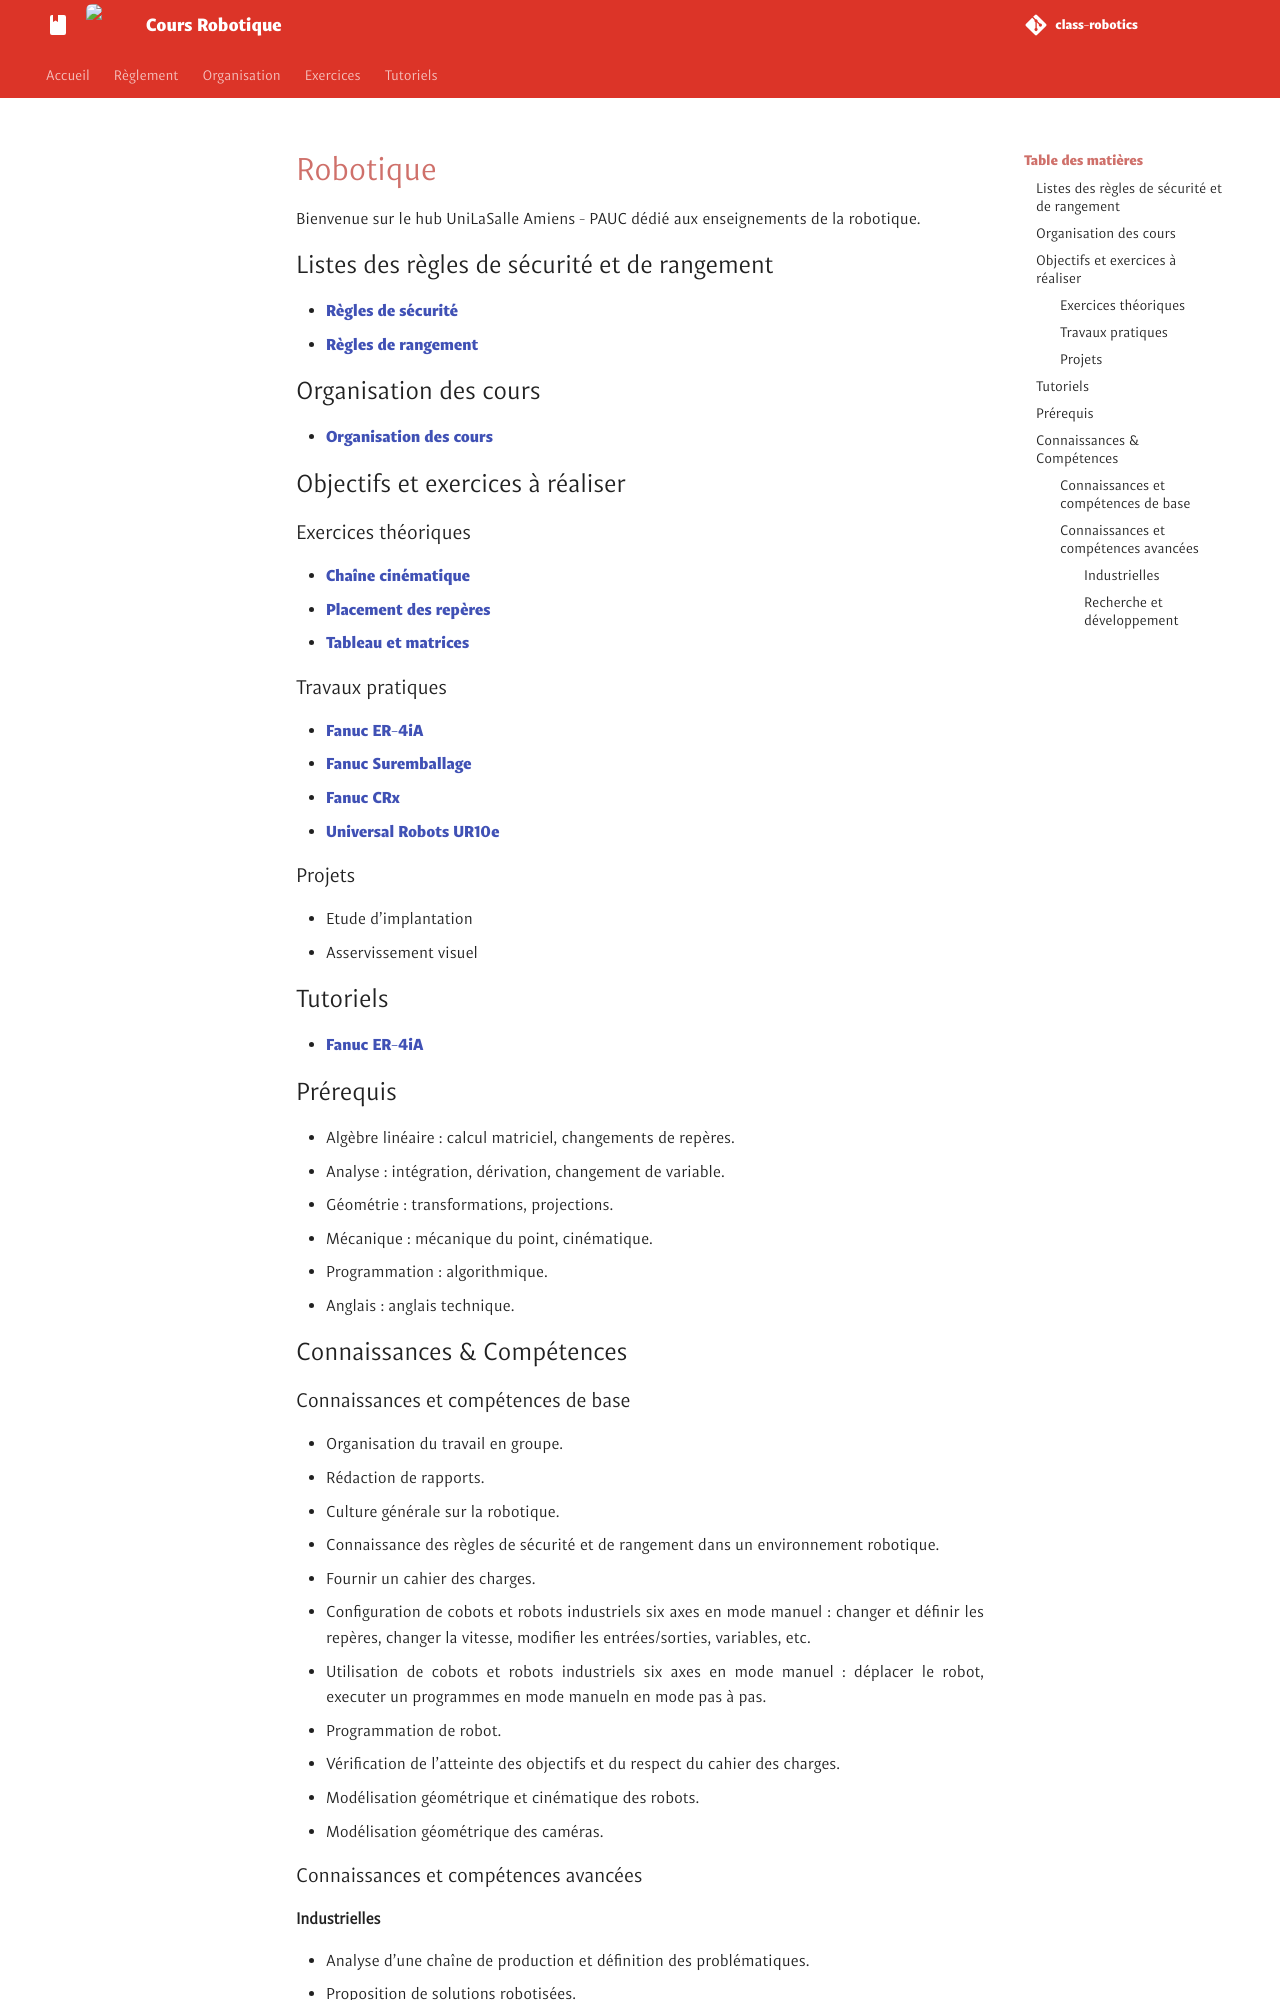

repository: unifactory-lab/class-robotics · page: class/robotique-vision/index.html · generator: mkdocs

# Robotique

Bienvenue sur le hub UniLaSalle Amiens - PAUC dédié aux enseignements de la robotique.

## Listes des règles de sécurité et de rangement
 - [Règles de sécurité](../secu/securite.md)
 - [Règles de rangement](../secu/rangement.md)

## Organisation des cours

 - [Organisation des cours](../organisation/organisation.md)

## Objectifs et exercices à réaliser

### Exercices théoriques
 - [Chaîne cinématique](../exo/TD/cinematique.md)
 - [Placement des repères](../exo/TD/repere.md)
 - [Tableau et matrices](../exo/TD/tableau.md)
### Travaux pratiques
 - [Fanuc ER-4iA](../exo/TP/fanuc-er-4ia.md)
 - [Fanuc Suremballage](../exo/TP/fanuc-surremballage.md)
 - [Fanuc CRx](../exo/TP/fanuc-CRx.md)
 - [Universal Robots UR10e](../exo/TP/UR10e.md)

### Projets
 - Etude d'implantation
 - Asservissement visuel

## Tutoriels
 - [Fanuc ER-4iA](../tuto/tuto-er-4ia.md)

## Prérequis

- Algèbre linéaire : calcul matriciel, changements de repères.
- Analyse : intégration, dérivation, changement de variable.
- Géométrie : transformations, projections.
- Mécanique : mécanique du point, cinématique.
- Programmation : algorithmique.
- Anglais : anglais technique.

## Connaissances & Compétences

### Connaissances et compétences de base

- Organisation du travail en groupe.
- Rédaction de rapports.
- Culture générale sur la robotique.
- Connaissance des règles de sécurité et de rangement dans un environnement robotique.
- Fournir un cahier des charges.
- Configuration de cobots et robots industriels six axes en mode manuel : changer et définir les repères, changer la vitesse, modifier les entrées/sorties, variables, etc.
- Utilisation de cobots et robots industriels six axes en mode manuel : déplacer le robot, executer un programmes en mode manueln en mode pas à pas.
- Programmation de robot.
- Vérification de l'atteinte des objectifs et du respect du cahier des charges.
- Modélisation géométrique et cinématique des robots.
- Modélisation géométrique des caméras.

### Connaissances et compétences avancées

#### Industrielles
 - Analyse d'une chaîne de production et définition des problématiques.
 - Proposition de solutions robotisées.
 - Validation de la simulation proposée par simulation.
 - Definition d'un planning et chiffrage de la mise en place de la solution chez le client.
